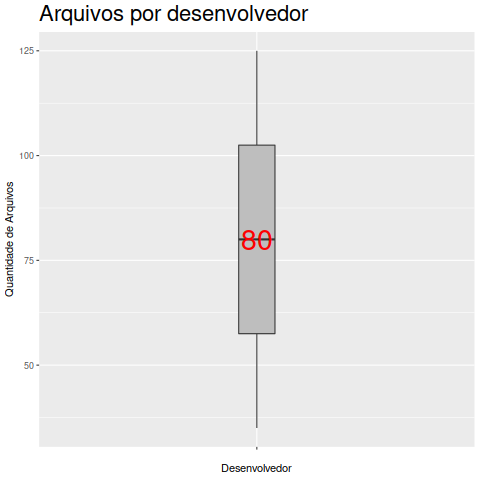

The table this chart was drawn from, first rows:
Desenvolvedor, Arquivo
Stefan Buhler, 125
Thomas Porzelt, 35
